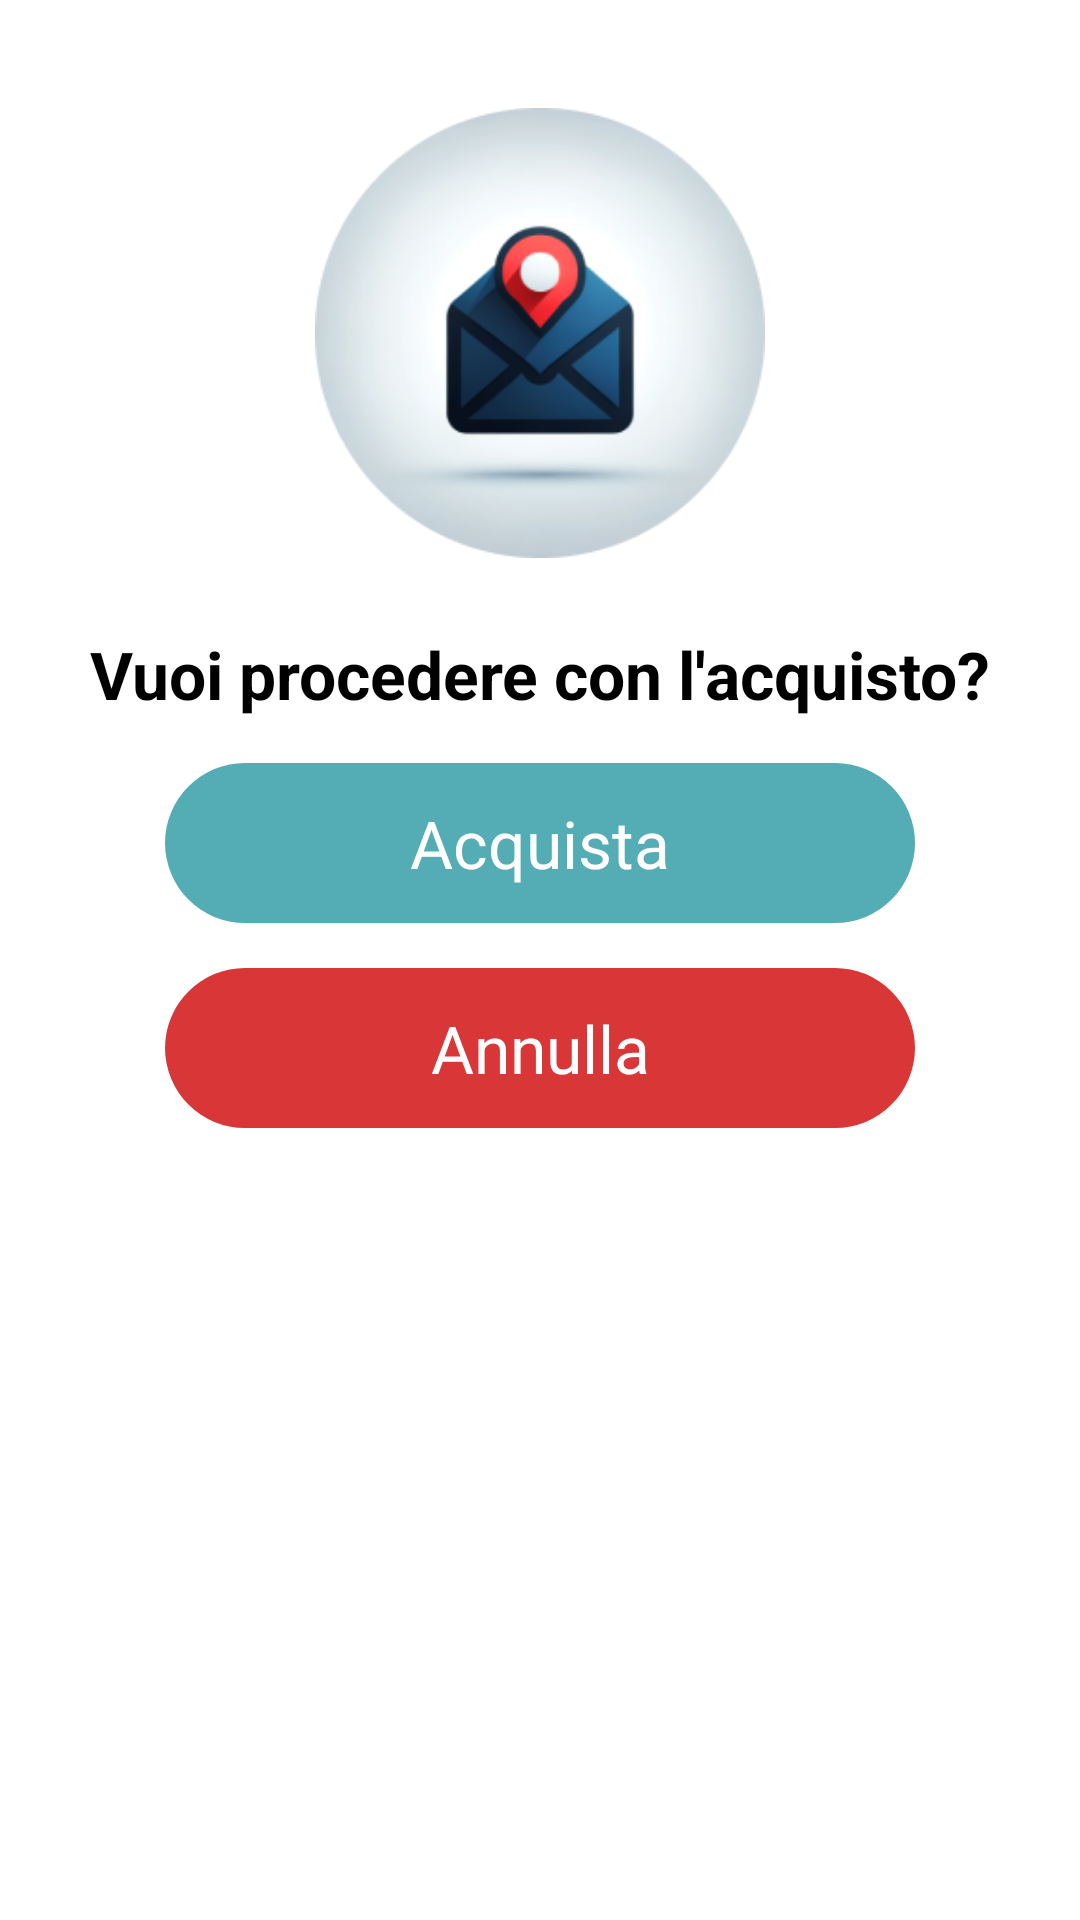

The Android layout XML behind this screen, and the referenced resources:
<!-- AndroidManifest.xml: application theme Theme.DD24Client -->
<!-- res/layout/activity_49_popup1.xml -->
<?xml version="1.0" encoding="utf-8"?>
<androidx.constraintlayout.widget.ConstraintLayout xmlns:android="http://schemas.android.com/apk/res/android"
    xmlns:app="http://schemas.android.com/apk/res-auto"
    android:layout_width="match_parent"
    android:layout_height="match_parent"
    android:background="@color/white"
    android:padding="16dp">


    <ImageView
        android:id="@+id/imageViewClose"
        android:layout_width="150dp"
        android:layout_height="150dp"
        android:layout_marginTop="20dp"
        android:src="@drawable/icon_popup"
        app:layout_constraintEnd_toEndOf="parent"
        app:layout_constraintTop_toTopOf="parent"
        app:layout_constraintStart_toStartOf="parent"/>

    <TextView
        android:id="@+id/textViewPrompt"
        android:layout_width="wrap_content"
        android:layout_height="wrap_content"
        android:textColor="@color/black"
        android:textStyle="bold"
        android:text="Vuoi procedere con l'acquisto?"
        android:textAppearance="@style/TextAppearance.AppCompat.Large"
        app:layout_constraintTop_toBottomOf="@+id/imageViewClose"
        app:layout_constraintStart_toStartOf="parent"
        app:layout_constraintEnd_toEndOf="parent"
        android:layout_marginTop="24dp" />

    <TextView
        android:id="@+id/buttonAcquista"
        android:layout_width="250dp"
        android:layout_height="wrap_content"
        android:layout_centerHorizontal="true"
        android:layout_marginTop="15dp"
        android:text="Acquista"
        android:textSize="22sp"
        android:textColor="#FFFFFF"
        android:textAlignment="center"
        android:background="@drawable/button_popup_celeste"
        android:paddingVertical="12dp"
        app:layout_constraintTop_toBottomOf="@+id/textViewPrompt"
        app:layout_constraintStart_toStartOf="parent"
        app:layout_constraintEnd_toEndOf="parent"
        app:layout_constraintWidth_percent="0.8" />

    <TextView
        android:id="@+id/buttonVendi"
        android:layout_width="250dp"
        android:layout_height="wrap_content"
        android:layout_centerHorizontal="true"
        android:layout_marginTop="15dp"
        android:text="Annulla"
        android:textSize="22sp"
        android:textColor="#FFFFFF"
        android:textAlignment="center"
        android:background="@drawable/button_popup_rosso"
        android:paddingVertical="12dp"
        app:layout_constraintTop_toBottomOf="@+id/buttonAcquista"
        app:layout_constraintStart_toStartOf="parent"
        app:layout_constraintEnd_toEndOf="parent"
        app:layout_constraintWidth_percent="0.8" />

</androidx.constraintlayout.widget.ConstraintLayout>
<!-- resources referenced by this layout -->
<resources>
  <color name="black">#FF000000</color>
  <color name="white">#FFFFFFFF</color>
  <!-- drawable button_popup_celeste (drawable) -->
  <?xml version="1.0" encoding="utf-8"?>
  <selector xmlns:android="http://schemas.android.com/apk/res/android">
      <item>
          <shape android:shape="rectangle">
              <solid android:color="#54ACB4"/> 
  
              <corners android:radius="50dp"/>
          </shape>
      </item>
  </selector>
  <!-- drawable button_popup_rosso (drawable) -->
  <?xml version="1.0" encoding="utf-8"?>
  <selector xmlns:android="http://schemas.android.com/apk/res/android">
      <item>
          <shape android:shape="rectangle">
              <solid android:color="#D93737"/> 
  
              <corners android:radius="50dp"/>
          </shape>
      </item>
  </selector>
  <!-- drawable icon_popup: png bitmap (drawable, 43144 bytes) -->
  <style name="Theme.DD24Client" parent="Base.Theme.DD24Client" />
  <style name="Base.Theme.DD24Client" parent="Theme.Material3.DayNight.NoActionBar">
          <item name="colorPrimary">@color/customBlue</item>
          <item name="colorPrimaryVariant">@color/lightBlue</item>
          <item name="colorOnPrimary">@color/white</item>
          
          <item name="colorSecondary">@color/darkOrange</item>
          <item name="colorSecondaryVariant">@color/lightOrange</item>
          <item name="colorOnSecondary">@color/black</item>
          
          <item name="colorError">@color/red</item>
          
          <item name="android:textColor">@color/grey</item>
      </style>
  <color name="customBlue">#54ACB4</color>
  <color name="lightBlue">#75C4CC</color>
  <color name="darkOrange">#DB591B</color>
  <color name="lightOrange">#ED893E</color>
  <color name="red">#FF5959</color>
  <color name="grey">#7F7F82</color>
</resources>
